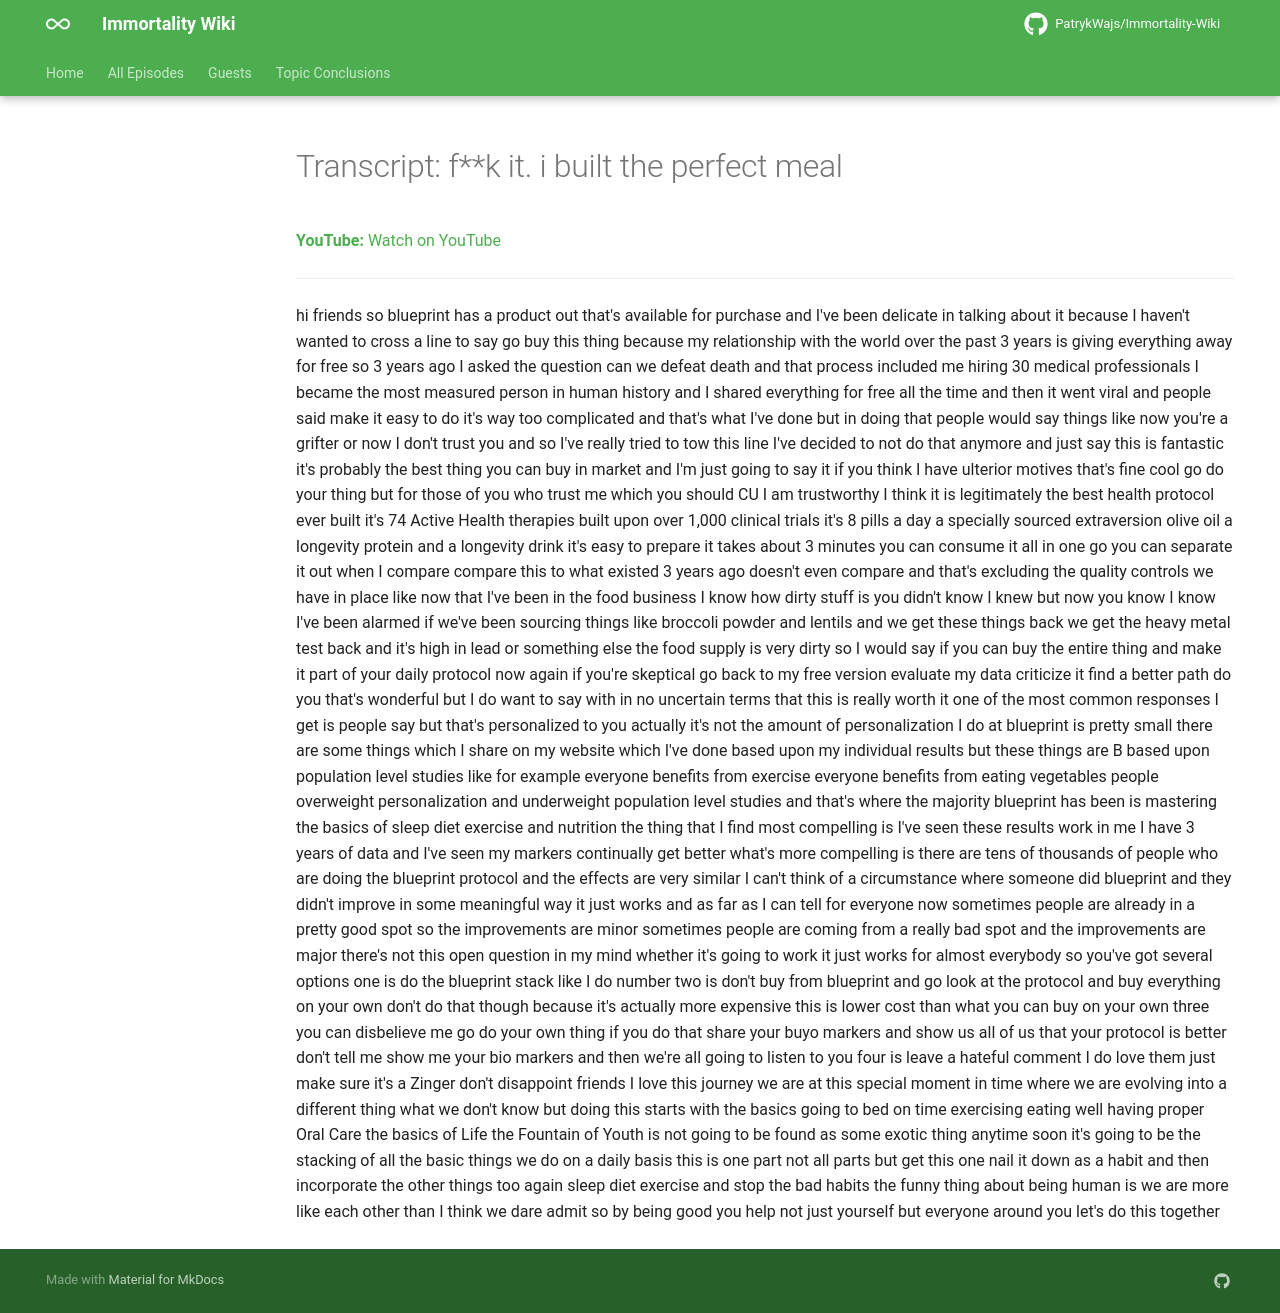

repository: PatrykWajs/Immortality-Wiki · page: Episodes/EP-57 - fk it. i built the perfect meal/transcript/index.html · generator: mkdocs

---
title: "Transcript: f**k it. i built the perfect meal"
search:
  exclude: true
---

# Transcript: f**k it. i built the perfect meal

**YouTube:** [Watch on YouTube](https://www.youtube.com/watch?v=WfGqIonL26c)

---

hi friends so blueprint has a product out that's available for purchase and I've been delicate in talking about it because I haven't wanted to cross a line to say go buy this thing because my relationship with the world over the past 3 years is giving everything away for free so 3 years ago I asked the question can we defeat death and that process included me hiring 30 medical professionals I became the most measured person in human history and I shared everything for free all the time and then it went viral and people said make it easy to do it's way too complicated and that's what I've done but in doing that people would say things like now you're a grifter or now I don't trust you and so I've really tried to tow this line I've decided to not do that anymore and just say this is fantastic it's probably the best thing you can buy in market and I'm just going to say it if you think I have ulterior motives that's fine cool go do your thing but for those of you who trust me which you should CU I am trustworthy I think it is legitimately the best health protocol ever built it's 74 Active Health therapies built upon over 1,000 clinical trials it's 8 pills a day a specially sourced extraversion olive oil a longevity protein and a longevity drink it's easy to prepare it takes about 3 minutes you can consume it all in one go you can separate it out when I compare compare this to what existed 3 years ago doesn't even compare and that's excluding the quality controls we have in place like now that I've been in the food business I know how dirty stuff is you didn't know I knew but now you know I know I've been alarmed if we've been sourcing things like broccoli powder and lentils and we get these things back we get the heavy metal test back and it's high in lead or something else the food supply is very dirty so I would say if you can buy the entire thing and make it part of your daily protocol now again if you're skeptical go back to my free version evaluate my data criticize it find a better path do you that's wonderful but I do want to say with in no uncertain terms that this is really worth it one of the most common responses I get is people say but that's personalized to you actually it's not the amount of personalization I do at blueprint is pretty small there are some things which I share on my website which I've done based upon my individual results but these things are B based upon population level studies like for example everyone benefits from exercise everyone benefits from eating vegetables people overweight personalization and underweight population level studies and that's where the majority blueprint has been is mastering the basics of sleep diet exercise and nutrition the thing that I find most compelling is I've seen these results work in me I have 3 years of data and I've seen my markers continually get better what's more compelling is there are tens of thousands of people who are doing the blueprint protocol and the effects are very similar I can't think of a circumstance where someone did blueprint and they didn't improve in some meaningful way it just works and as far as I can tell for everyone now sometimes people are already in a pretty good spot so the improvements are minor sometimes people are coming from a really bad spot and the improvements are major there's not this open question in my mind whether it's going to work it just works for almost everybody so you've got several options one is do the blueprint stack like I do number two is don't buy from blueprint and go look at the protocol and buy everything on your own don't do that though because it's actually more expensive this is lower cost than what you can buy on your own three you can disbelieve me go do your own thing if you do that share your buyo markers and show us all of us that your protocol is better don't tell me show me your bio markers and then we're all going to listen to you four is leave a hateful comment I do love them just make sure it's a Zinger don't disappoint friends I love this journey we are at this special moment in time where we are evolving into a different thing what we don't know but doing this starts with the basics going to bed on time exercising eating well having proper Oral Care the basics of Life the Fountain of Youth is not going to be found as some exotic thing anytime soon it's going to be the stacking of all the basic things we do on a daily basis this is one part not all parts but get this one nail it down as a habit and then incorporate the other things too again sleep diet exercise and stop the bad habits the funny thing about being human is we are more like each other than I think we dare admit so by being good you help not just yourself but everyone around you let's do this together
